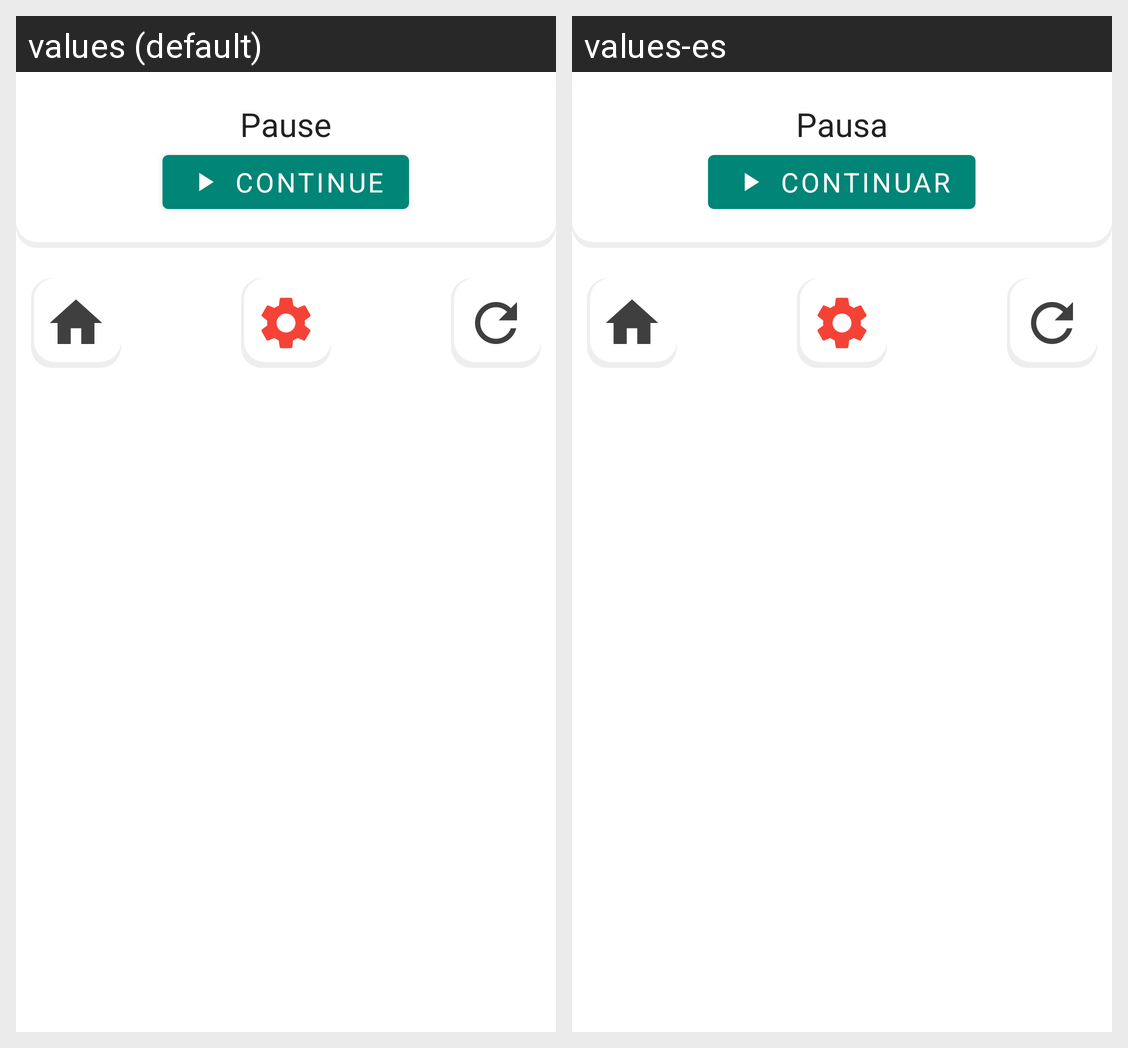

Strings drawn on this Android screen and how each of the app's shown locales translates them:
Android screen res/layout/pause_dialog.xml rendered under 2 locales, left to right: values (default), values-es. Device: Nexus 5 (rendered at 1080×1920; each locale shown at half size, 540×960, under a caption strip naming it); theme AppTheme.
Strings drawn on this screen, with the default value and each locale's value (text and hints the layout hard-codes, and strings that could not be matched under every locale, appear in the picture but are not listed):

pause
  values: Pause
  values-es: Pausa

continue_button
  values: Continue
  values-es: Continuar
